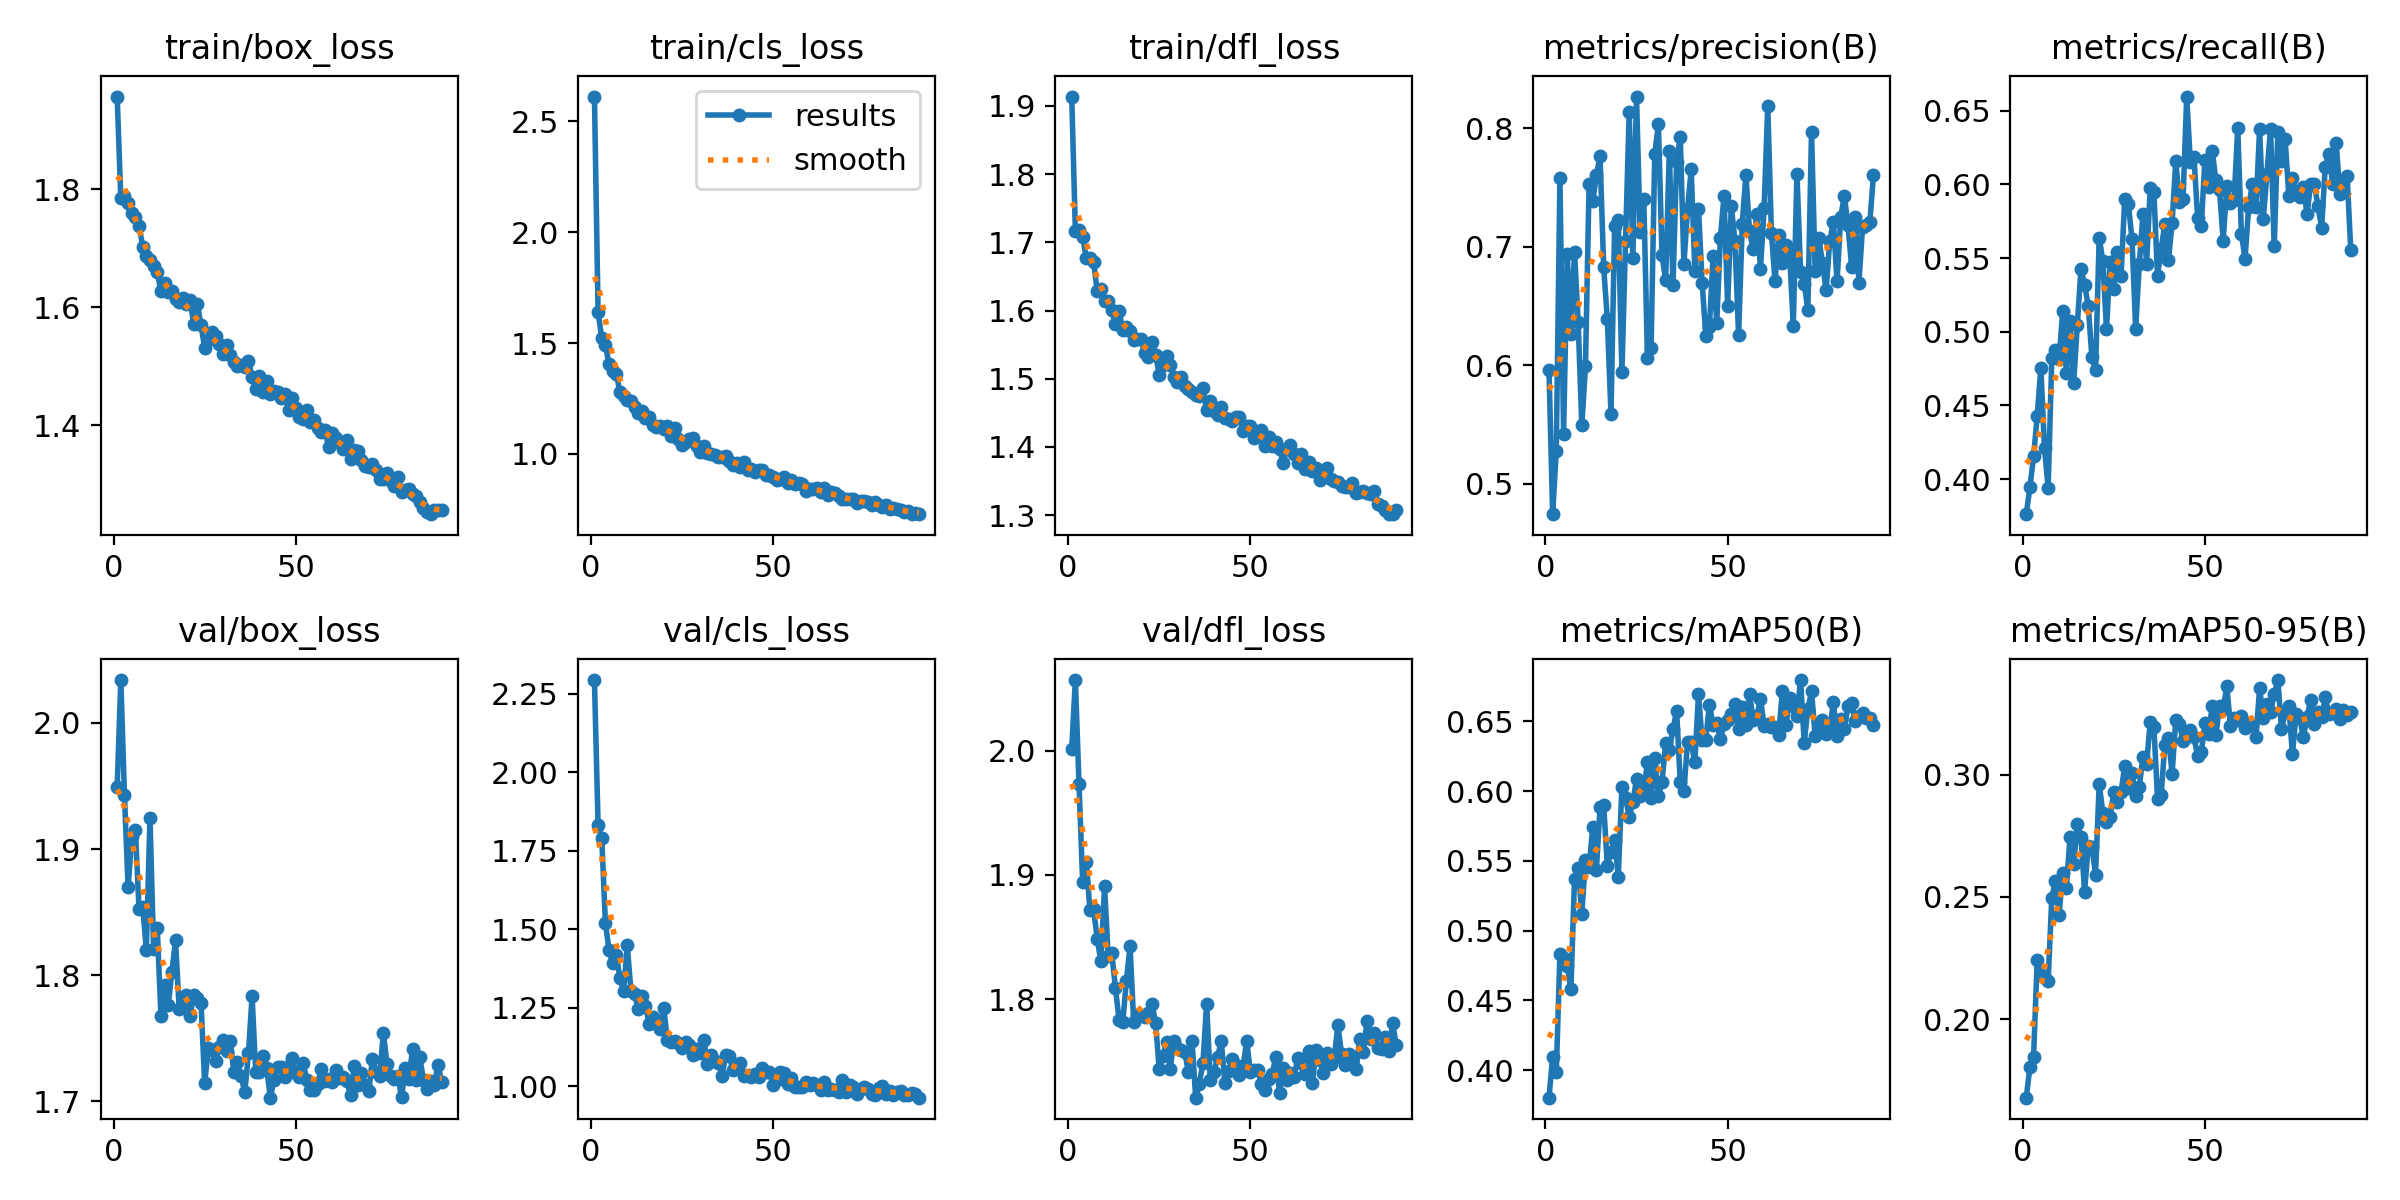

The table this chart was drawn from, first rows:
epoch, time, train/box_loss, train/cls_loss, train/dfl_loss, metrics/precision(B), metrics/recall(B), metrics/mAP50(B), metrics/mAP50-95(B), val/box_loss, val/cls_loss, val/dfl_loss, lr/pg0, lr/pg1, lr/pg2
1, 27.76, 1.957, 2.612, 1.914, 0.5961, 0.3762, 0.3803, 0.168, 1.949, 2.293, 2.002, 0.0002193, 0.0002193, 0.0002193
2, 47.13, 1.785, 1.638, 1.717, 0.4743, 0.3945, 0.4096, 0.1805, 2.034, 1.831, 2.057, 0.0004372, 0.0004372, 0.0004372
3, 67.18, 1.789, 1.523, 1.717, 0.528, 0.4154, 0.3986, 0.1847, 1.943, 1.792, 1.973, 0.0006508, 0.0006508, 0.0006508
4, 87.35, 1.777, 1.491, 1.708, 0.7585, 0.4429, 0.4835, 0.2242, 1.87, 1.52, 1.894, 0.0006472, 0.0006472, 0.0006472
5, 107.8, 1.76, 1.405, 1.677, 0.5423, 0.4756, 0.4804, 0.218, 1.909, 1.433, 1.911, 0.0006406, 0.0006406, 0.0006406
6, 127, 1.752, 1.372, 1.677, 0.6935, 0.4213, 0.475, 0.2168, 1.915, 1.392, 1.871, 0.000634, 0.000634, 0.000634
7, 146.3, 1.738, 1.361, 1.671, 0.6261, 0.394, 0.4579, 0.2157, 1.852, 1.416, 1.872, 0.0006274, 0.0006274, 0.0006274
8, 165.8, 1.703, 1.279, 1.628, 0.6957, 0.4819, 0.5371, 0.2497, 1.854, 1.343, 1.849, 0.0006208, 0.0006208, 0.0006208
9, 185.7, 1.687, 1.263, 1.632, 0.6366, 0.4874, 0.5447, 0.2565, 1.82, 1.304, 1.83, 0.0006142, 0.0006142, 0.0006142
10, 205.4, 1.681, 1.244, 1.613, 0.5493, 0.4812, 0.5121, 0.2427, 1.925, 1.449, 1.891, 0.0006076, 0.0006076, 0.0006076
11, 224.5, 1.671, 1.238, 1.614, 0.5992, 0.5143, 0.5509, 0.2598, 1.82, 1.304, 1.835, 0.000601, 0.000601, 0.000601
12, 244.2, 1.659, 1.21, 1.6, 0.7533, 0.4723, 0.5456, 0.2539, 1.837, 1.295, 1.837, 0.0005944, 0.0005944, 0.0005944
13, 263.6, 1.627, 1.183, 1.58, 0.7385, 0.5076, 0.5741, 0.2743, 1.768, 1.245, 1.809, 0.0005878, 0.0005878, 0.0005878
14, 283.9, 1.64, 1.194, 1.599, 0.7605, 0.4651, 0.5436, 0.2634, 1.792, 1.289, 1.783, 0.0005812, 0.0005812, 0.0005812
15, 303.5, 1.626, 1.162, 1.571, 0.7768, 0.5049, 0.5883, 0.2797, 1.776, 1.254, 1.782, 0.0005746, 0.0005746, 0.0005746
16, 323.5, 1.628, 1.168, 1.577, 0.6827, 0.5424, 0.5898, 0.2744, 1.802, 1.199, 1.815, 0.000568, 0.000568, 0.000568
17, 342.5, 1.614, 1.13, 1.57, 0.6388, 0.5321, 0.5463, 0.2522, 1.828, 1.22, 1.843, 0.0005613, 0.0005613, 0.0005613
18, 361.7, 1.608, 1.12, 1.557, 0.5588, 0.5176, 0.5565, 0.2709, 1.773, 1.2, 1.781, 0.0005547, 0.0005547, 0.0005547
19, 380.8, 1.615, 1.126, 1.559, 0.7175, 0.4826, 0.5648, 0.2706, 1.779, 1.183, 1.786, 0.0005481, 0.0005481, 0.0005481
20, 399.7, 1.605, 1.11, 1.559, 0.7228, 0.4738, 0.5387, 0.2591, 1.784, 1.248, 1.787, 0.0005415, 0.0005415, 0.0005415
21, 418.6, 1.612, 1.125, 1.537, 0.594, 0.5638, 0.6032, 0.2961, 1.768, 1.147, 1.785, 0.0005349, 0.0005349, 0.0005349
22, 438.4, 1.571, 1.081, 1.532, 0.7053, 0.5481, 0.5951, 0.2843, 1.784, 1.142, 1.789, 0.0005283, 0.0005283, 0.0005283
23, 457.4, 1.605, 1.118, 1.554, 0.8141, 0.5017, 0.5817, 0.2807, 1.782, 1.144, 1.796, 0.0005217, 0.0005217, 0.0005217
24, 476.3, 1.569, 1.067, 1.535, 0.6905, 0.5474, 0.5918, 0.2828, 1.778, 1.136, 1.781, 0.0005151, 0.0005151, 0.0005151
25, 495.3, 1.531, 1.039, 1.506, 0.8269, 0.5288, 0.6089, 0.2929, 1.714, 1.123, 1.743, 0.0005085, 0.0005085, 0.0005085
26, 514.3, 1.544, 1.051, 1.521, 0.7128, 0.5539, 0.5964, 0.2886, 1.742, 1.14, 1.754, 0.0005019, 0.0005019, 0.0005019
27, 533.4, 1.557, 1.065, 1.533, 0.7406, 0.538, 0.6, 0.2929, 1.741, 1.131, 1.766, 0.0004953, 0.0004953, 0.0004953
28, 552.2, 1.552, 1.072, 1.52, 0.6058, 0.5901, 0.621, 0.3034, 1.732, 1.1, 1.744, 0.0004887, 0.0004887, 0.0004887
29, 571.5, 1.538, 1.035, 1.502, 0.6144, 0.5865, 0.5948, 0.2947, 1.743, 1.117, 1.766, 0.0004821, 0.0004821, 0.0004821
30, 591, 1.52, 1.009, 1.496, 0.7781, 0.5629, 0.624, 0.3005, 1.749, 1.104, 1.761, 0.0004755, 0.0004755, 0.0004755
31, 609.8, 1.536, 1.037, 1.503, 0.8035, 0.502, 0.5965, 0.2911, 1.74, 1.147, 1.759, 0.0004689, 0.0004689, 0.0004689
32, 629.2, 1.519, 1.003, 1.49, 0.6928, 0.5459, 0.6066, 0.295, 1.748, 1.072, 1.757, 0.0004623, 0.0004623, 0.0004623
33, 648.3, 1.507, 1, 1.485, 0.6717, 0.5796, 0.634, 0.3074, 1.723, 1.1, 1.741, 0.0004557, 0.0004557, 0.0004557
34, 668.1, 1.501, 0.9962, 1.48, 0.7813, 0.5463, 0.6294, 0.3045, 1.731, 1.079, 1.767, 0.0004491, 0.0004491, 0.0004491
35, 687.2, 1.501, 0.9878, 1.476, 0.6674, 0.5974, 0.6442, 0.3214, 1.72, 1.075, 1.721, 0.0004425, 0.0004425, 0.0004425
36, 706.7, 1.499, 0.9852, 1.475, 0.7719, 0.5948, 0.6573, 0.3196, 1.707, 1.034, 1.732, 0.0004359, 0.0004359, 0.0004359
37, 725.7, 1.508, 0.9895, 1.486, 0.7927, 0.5381, 0.6064, 0.2902, 1.738, 1.098, 1.749, 0.0004293, 0.0004293, 0.0004293
38, 744.7, 1.481, 0.9681, 1.454, 0.6854, 0.556, 0.6001, 0.2919, 1.783, 1.096, 1.796, 0.0004227, 0.0004227, 0.0004227
39, 763.9, 1.461, 0.9488, 1.467, 0.7316, 0.5732, 0.6348, 0.3123, 1.723, 1.05, 1.735, 0.0004161, 0.0004161, 0.0004161
40, 783, 1.483, 0.9591, 1.452, 0.7654, 0.5486, 0.6349, 0.315, 1.723, 1.058, 1.742, 0.0004095, 0.0004095, 0.0004095
41, 802.3, 1.456, 0.9395, 1.446, 0.6796, 0.574, 0.6204, 0.3004, 1.736, 1.074, 1.753, 0.0004029, 0.0004029, 0.0004029
42, 821.4, 1.474, 0.9613, 1.459, 0.7323, 0.6157, 0.6692, 0.3224, 1.727, 1.031, 1.766, 0.0003963, 0.0003963, 0.0003963
43, 841.3, 1.452, 0.9268, 1.443, 0.6697, 0.5883, 0.6363, 0.3206, 1.703, 1.035, 1.733, 0.0003897, 0.0003897, 0.0003897
44, 860.2, 1.459, 0.9322, 1.441, 0.625, 0.5899, 0.6368, 0.3139, 1.717, 1.028, 1.742, 0.0003831, 0.0003831, 0.0003831
45, 879.2, 1.456, 0.9191, 1.439, 0.6326, 0.6596, 0.6619, 0.3171, 1.727, 1.037, 1.752, 0.0003765, 0.0003765, 0.0003765
46, 898.1, 1.445, 0.9266, 1.444, 0.6925, 0.6151, 0.6474, 0.3181, 1.727, 1.03, 1.747, 0.0003699, 0.0003699, 0.0003699
47, 917.1, 1.452, 0.926, 1.444, 0.6353, 0.6184, 0.6485, 0.3153, 1.72, 1.058, 1.739, 0.0003632, 0.0003632, 0.0003632
48, 936.1, 1.425, 0.9038, 1.423, 0.7073, 0.5771, 0.6375, 0.3075, 1.728, 1.044, 1.746, 0.0003566, 0.0003566, 0.0003566
49, 955.7, 1.445, 0.904, 1.431, 0.7432, 0.5718, 0.6478, 0.3091, 1.734, 1.044, 1.767, 0.00035, 0.00035, 0.00035
50, 974.6, 1.43, 0.8962, 1.431, 0.6503, 0.6166, 0.6508, 0.321, 1.722, 1.004, 1.741, 0.0003434, 0.0003434, 0.0003434
51, 993.3, 1.414, 0.884, 1.414, 0.7345, 0.598, 0.6552, 0.3166, 1.72, 1.02, 1.743, 0.0003368, 0.0003368, 0.0003368
52, 1012, 1.411, 0.8847, 1.417, 0.7046, 0.6226, 0.6625, 0.328, 1.73, 1.043, 1.743, 0.0003302, 0.0003302, 0.0003302
53, 1031, 1.425, 0.8935, 1.425, 0.6254, 0.6029, 0.6448, 0.3162, 1.717, 1.041, 1.732, 0.0003236, 0.0003236, 0.0003236
54, 1050, 1.405, 0.8663, 1.402, 0.7192, 0.5963, 0.6601, 0.328, 1.709, 1.007, 1.727, 0.000317, 0.000317, 0.000317
55, 1069, 1.409, 0.8836, 1.414, 0.7609, 0.5618, 0.6475, 0.3269, 1.709, 1.025, 1.736, 0.0003104, 0.0003104, 0.0003104
56, 1088, 1.396, 0.8632, 1.401, 0.7134, 0.5988, 0.6697, 0.336, 1.714, 0.9976, 1.74, 0.0003038, 0.0003038, 0.0003038
57, 1107, 1.388, 0.8663, 1.408, 0.6979, 0.5875, 0.651, 0.32, 1.726, 0.9971, 1.754, 0.0002972, 0.0002972, 0.0002972
58, 1127, 1.391, 0.8639, 1.397, 0.7278, 0.5895, 0.6538, 0.3232, 1.716, 0.9956, 1.725, 0.0002906, 0.0002906, 0.0002906
59, 1146, 1.363, 0.8327, 1.377, 0.6814, 0.6385, 0.6659, 0.3221, 1.718, 1.012, 1.744, 0.000284, 0.000284, 0.000284
60, 1165, 1.387, 0.8424, 1.398, 0.7327, 0.5665, 0.6469, 0.3241, 1.715, 1.003, 1.735, 0.0002774, 0.0002774, 0.0002774
... 30 more rows
